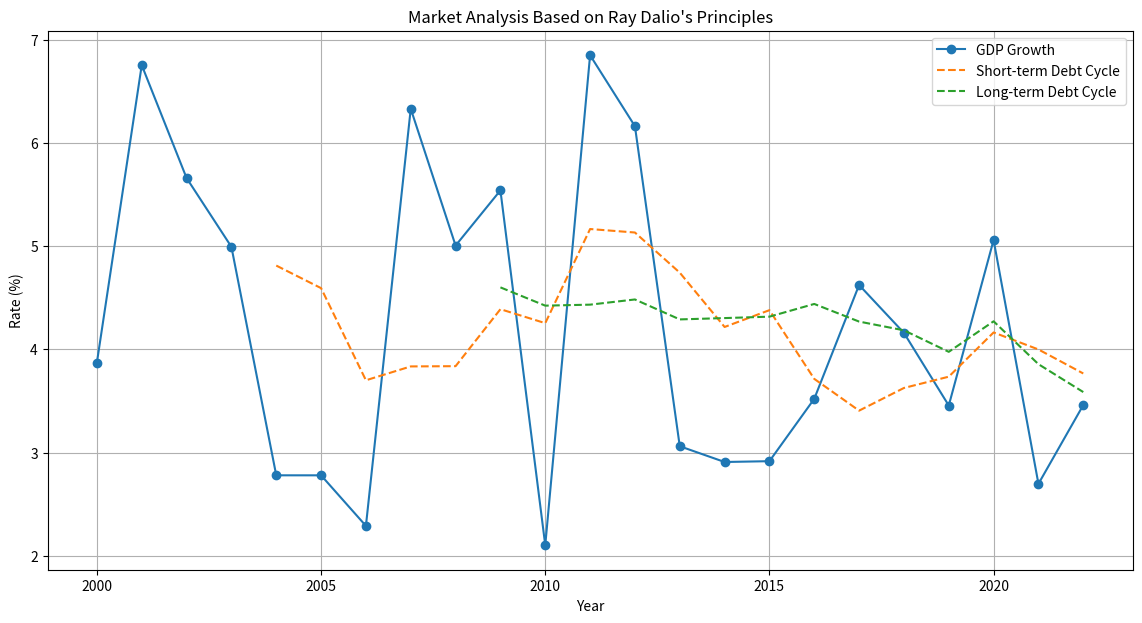

Source code (Python):
import pandas as pd  
import numpy as np  
import matplotlib.pyplot as plt  
  
# 模拟数据（在实际应用中应该从可靠的经济数据库获取）  
np.random.seed(42)  # 为了获得可重复结果  
years = np.arange(2000, 2023)  
gdp_growth = np.random.uniform(2, 7, len(years))  # 模拟GDP增长率  
inflation_rate = np.random.uniform(1, 3, len(years))  # 模拟通货膨胀率  
interest_rate = np.random.uniform(0.5, 5, len(years))  # 模拟利率  
  
# 创建数据框  
df = pd.DataFrame({  
    'Year': years,  
    'GDP Growth': gdp_growth,  
    'Inflation Rate': inflation_rate,  
    'Interest Rate': interest_rate  
})  
  
# 市场分析函数  
def analyze_market(data):  
    # 短期债务周期（例如5年移动平均）  
    data['Short-term Debt Cycle'] = data['GDP Growth'].rolling(window=5).mean()  
    # 长期债务周期（例如10年移动平均）  
    data['Long-term Debt Cycle'] = data['GDP Growth'].rolling(window=10).mean()  
  
    # 简单的市场状态逻辑示例  
    conditions = [  
        (data['GDP Growth'] > data['GDP Growth'].mean()) & (data['Inflation Rate'] < data['Inflation Rate'].mean()),  
        (data['GDP Growth'] < data['GDP Growth'].mean()) & (data['Inflation Rate'] > data['Inflation Rate'].mean())  
    ]  
    choices = ['Expansion', 'Contraction']  
    data['Market State'] = np.select(conditions, choices, default='Stable')  
      
    return data  
  
# 运行市场分析  
df = analyze_market(df)  
  
# 可视化  
plt.figure(figsize=(14, 7))  
plt.plot(df['Year'], df['GDP Growth'], label='GDP Growth', marker='o')  
plt.plot(df['Year'], df['Short-term Debt Cycle'], label='Short-term Debt Cycle', linestyle='--')  
plt.plot(df['Year'], df['Long-term Debt Cycle'], label='Long-term Debt Cycle', linestyle='--')  
plt.xlabel('Year')  
plt.ylabel('Rate (%)')  
plt.title('Market Analysis Based on Ray Dalio\'s Principles')  
plt.legend()  
plt.grid(True)  
plt.show()  
  
# 打印分析结果  
print(df[['Year', 'GDP Growth', 'Inflation Rate', 'Interest Rate', 'Market State']])  
